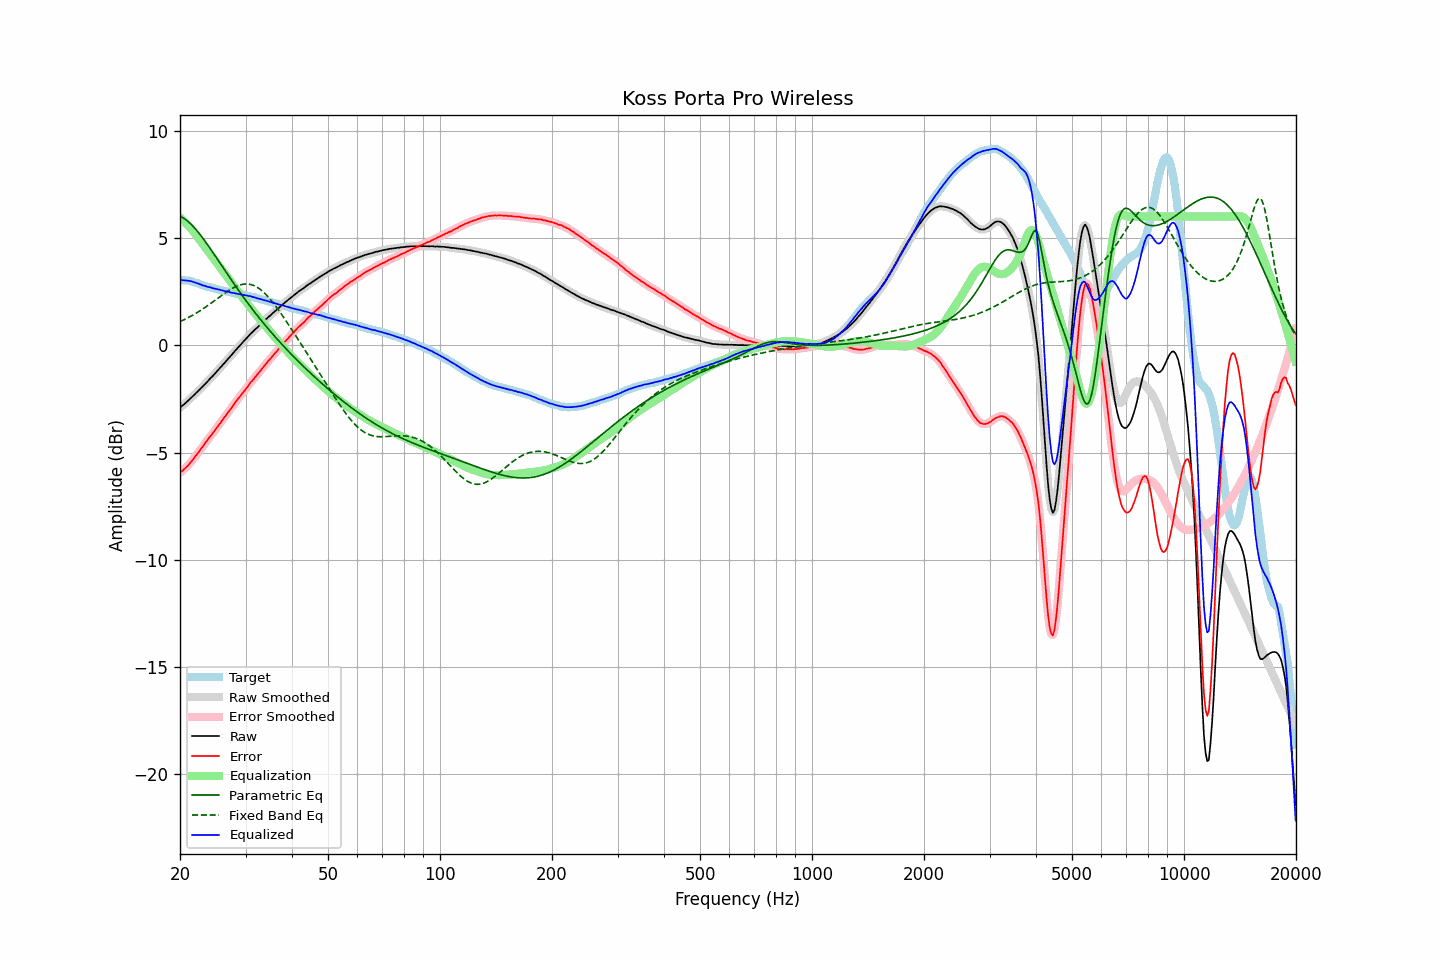

The table this chart was drawn from, first rows:
frequency, raw, error, smoothed, error_smoothed, equalization, parametric_eq, fixed_band_eq, equalized_raw, equalized_smoothed, target
20.00, -2.90, -5.94, -2.90, -5.94, 5.95, 6.02, 1.10, 3.04, 3.05, 3.04
20.20, -2.84, -5.87, -2.84, -5.88, 5.88, 5.98, 1.14, 3.04, 3.04, 3.03
20.40, -2.78, -5.81, -2.78, -5.81, 5.81, 5.94, 1.17, 3.03, 3.03, 3.03
20.61, -2.72, -5.75, -2.72, -5.75, 5.74, 5.89, 1.21, 3.02, 3.03, 3.02
20.81, -2.65, -5.67, -2.65, -5.68, 5.67, 5.83, 1.25, 3.02, 3.02, 3.02
21.02, -2.58, -5.60, -2.58, -5.60, 5.59, 5.77, 1.28, 3.01, 3.01, 3.02
21.23, -2.51, -5.51, -2.51, -5.52, 5.51, 5.70, 1.32, 3.00, 3.00, 3.00
21.44, -2.44, -5.42, -2.44, -5.43, 5.42, 5.63, 1.36, 2.98, 2.98, 2.98
21.66, -2.37, -5.33, -2.37, -5.33, 5.33, 5.55, 1.41, 2.96, 2.96, 2.96
21.87, -2.30, -5.23, -2.30, -5.23, 5.24, 5.47, 1.45, 2.94, 2.94, 2.93
22.09, -2.22, -5.13, -2.23, -5.14, 5.14, 5.39, 1.49, 2.92, 2.91, 2.91
22.31, -2.15, -5.04, -2.15, -5.04, 5.04, 5.30, 1.54, 2.89, 2.89, 2.89
22.54, -2.08, -4.94, -2.08, -4.94, 4.93, 5.21, 1.59, 2.85, 2.86, 2.86
22.76, -2.00, -4.83, -2.01, -4.84, 4.83, 5.11, 1.63, 2.83, 2.83, 2.83
22.99, -1.93, -4.73, -1.93, -4.73, 4.73, 5.01, 1.68, 2.80, 2.80, 2.80
23.22, -1.85, -4.62, -1.85, -4.62, 4.63, 4.91, 1.73, 2.78, 2.78, 2.77
23.45, -1.77, -4.52, -1.78, -4.52, 4.53, 4.81, 1.79, 2.76, 2.75, 2.75
23.69, -1.70, -4.43, -1.69, -4.42, 4.43, 4.70, 1.84, 2.72, 2.73, 2.73
23.92, -1.61, -4.32, -1.61, -4.33, 4.33, 4.60, 1.89, 2.72, 2.71, 2.71
24.16, -1.53, -4.23, -1.54, -4.23, 4.23, 4.49, 1.94, 2.70, 2.69, 2.70
24.40, -1.46, -4.14, -1.46, -4.13, 4.13, 4.38, 2.00, 2.67, 2.67, 2.68
24.65, -1.38, -4.04, -1.38, -4.04, 4.03, 4.27, 2.05, 2.65, 2.65, 2.66
24.89, -1.30, -3.94, -1.30, -3.93, 3.93, 4.16, 2.11, 2.63, 2.63, 2.64
25.14, -1.21, -3.83, -1.21, -3.83, 3.83, 4.04, 2.16, 2.62, 2.62, 2.62
25.39, -1.13, -3.73, -1.13, -3.73, 3.73, 3.93, 2.22, 2.60, 2.60, 2.60
25.65, -1.05, -3.64, -1.05, -3.63, 3.63, 3.82, 2.28, 2.58, 2.58, 2.58
25.91, -0.96, -3.52, -0.96, -3.52, 3.53, 3.71, 2.33, 2.56, 2.56, 2.55
26.16, -0.88, -3.42, -0.88, -3.42, 3.42, 3.59, 2.38, 2.54, 2.54, 2.54
26.43, -0.79, -3.32, -0.79, -3.32, 3.32, 3.48, 2.44, 2.53, 2.53, 2.52
26.69, -0.71, -3.22, -0.71, -3.22, 3.22, 3.37, 2.49, 2.51, 2.51, 2.51
26.96, -0.62, -3.11, -0.63, -3.12, 3.12, 3.26, 2.54, 2.50, 2.49, 2.49
27.23, -0.54, -3.02, -0.54, -3.02, 3.02, 3.15, 2.59, 2.47, 2.47, 2.48
27.50, -0.46, -2.92, -0.46, -2.92, 2.91, 3.04, 2.63, 2.45, 2.46, 2.46
27.77, -0.37, -2.81, -0.37, -2.81, 2.81, 2.93, 2.67, 2.44, 2.44, 2.44
28.05, -0.28, -2.71, -0.28, -2.71, 2.71, 2.82, 2.71, 2.43, 2.43, 2.43
28.33, -0.20, -2.60, -0.20, -2.60, 2.61, 2.71, 2.75, 2.41, 2.41, 2.40
28.62, -0.11, -2.50, -0.12, -2.51, 2.51, 2.60, 2.78, 2.40, 2.40, 2.39
28.90, -0.03, -2.42, -0.03, -2.41, 2.41, 2.50, 2.80, 2.38, 2.38, 2.39
29.19, 0.05, -2.32, 0.05, -2.32, 2.32, 2.39, 2.83, 2.36, 2.37, 2.37
29.48, 0.14, -2.23, 0.14, -2.22, 2.22, 2.29, 2.84, 2.36, 2.35, 2.36
29.78, 0.22, -2.13, 0.22, -2.13, 2.12, 2.19, 2.85, 2.34, 2.34, 2.34
30.08, 0.30, -2.04, 0.30, -2.03, 2.03, 2.08, 2.86, 2.32, 2.32, 2.33
30.38, 0.38, -1.93, 0.38, -1.93, 1.93, 1.98, 2.85, 2.31, 2.31, 2.31
30.68, 0.46, -1.83, 0.46, -1.83, 1.84, 1.88, 2.85, 2.29, 2.30, 2.29
30.99, 0.55, -1.72, 0.54, -1.74, 1.74, 1.78, 2.83, 2.29, 2.28, 2.27
31.30, 0.61, -1.65, 0.62, -1.64, 1.65, 1.68, 2.81, 2.25, 2.26, 2.26
31.61, 0.69, -1.56, 0.69, -1.55, 1.55, 1.59, 2.78, 2.24, 2.24, 2.25
31.93, 0.76, -1.46, 0.75, -1.46, 1.46, 1.49, 2.75, 2.22, 2.21, 2.22
32.24, 0.82, -1.37, 0.83, -1.37, 1.37, 1.40, 2.70, 2.19, 2.19, 2.19
32.57, 0.90, -1.28, 0.90, -1.28, 1.28, 1.30, 2.66, 2.18, 2.17, 2.17
32.89, 0.97, -1.19, 0.97, -1.19, 1.19, 1.21, 2.60, 2.16, 2.15, 2.16
33.22, 1.04, -1.09, 1.04, -1.09, 1.10, 1.12, 2.54, 2.13, 2.13, 2.13
33.55, 1.11, -1.01, 1.11, -1.01, 1.00, 1.02, 2.48, 2.11, 2.11, 2.12
33.89, 1.18, -0.91, 1.18, -0.91, 0.91, 0.93, 2.40, 2.09, 2.09, 2.09
34.23, 1.25, -0.83, 1.25, -0.82, 0.82, 0.84, 2.33, 2.07, 2.07, 2.07
34.57, 1.32, -0.72, 1.31, -0.73, 0.73, 0.76, 2.24, 2.05, 2.05, 2.04
34.92, 1.38, -0.64, 1.38, -0.64, 0.64, 0.67, 2.16, 2.02, 2.03, 2.02
35.27, 1.45, -0.56, 1.45, -0.56, 0.56, 0.58, 2.07, 2.00, 2.00, 2.01
35.62, 1.52, -0.47, 1.51, -0.47, 0.47, 0.50, 1.97, 1.99, 1.98, 1.99
35.97, 1.58, -0.38, 1.58, -0.38, 0.38, 0.41, 1.88, 1.96, 1.96, 1.95
... 635 more rows
